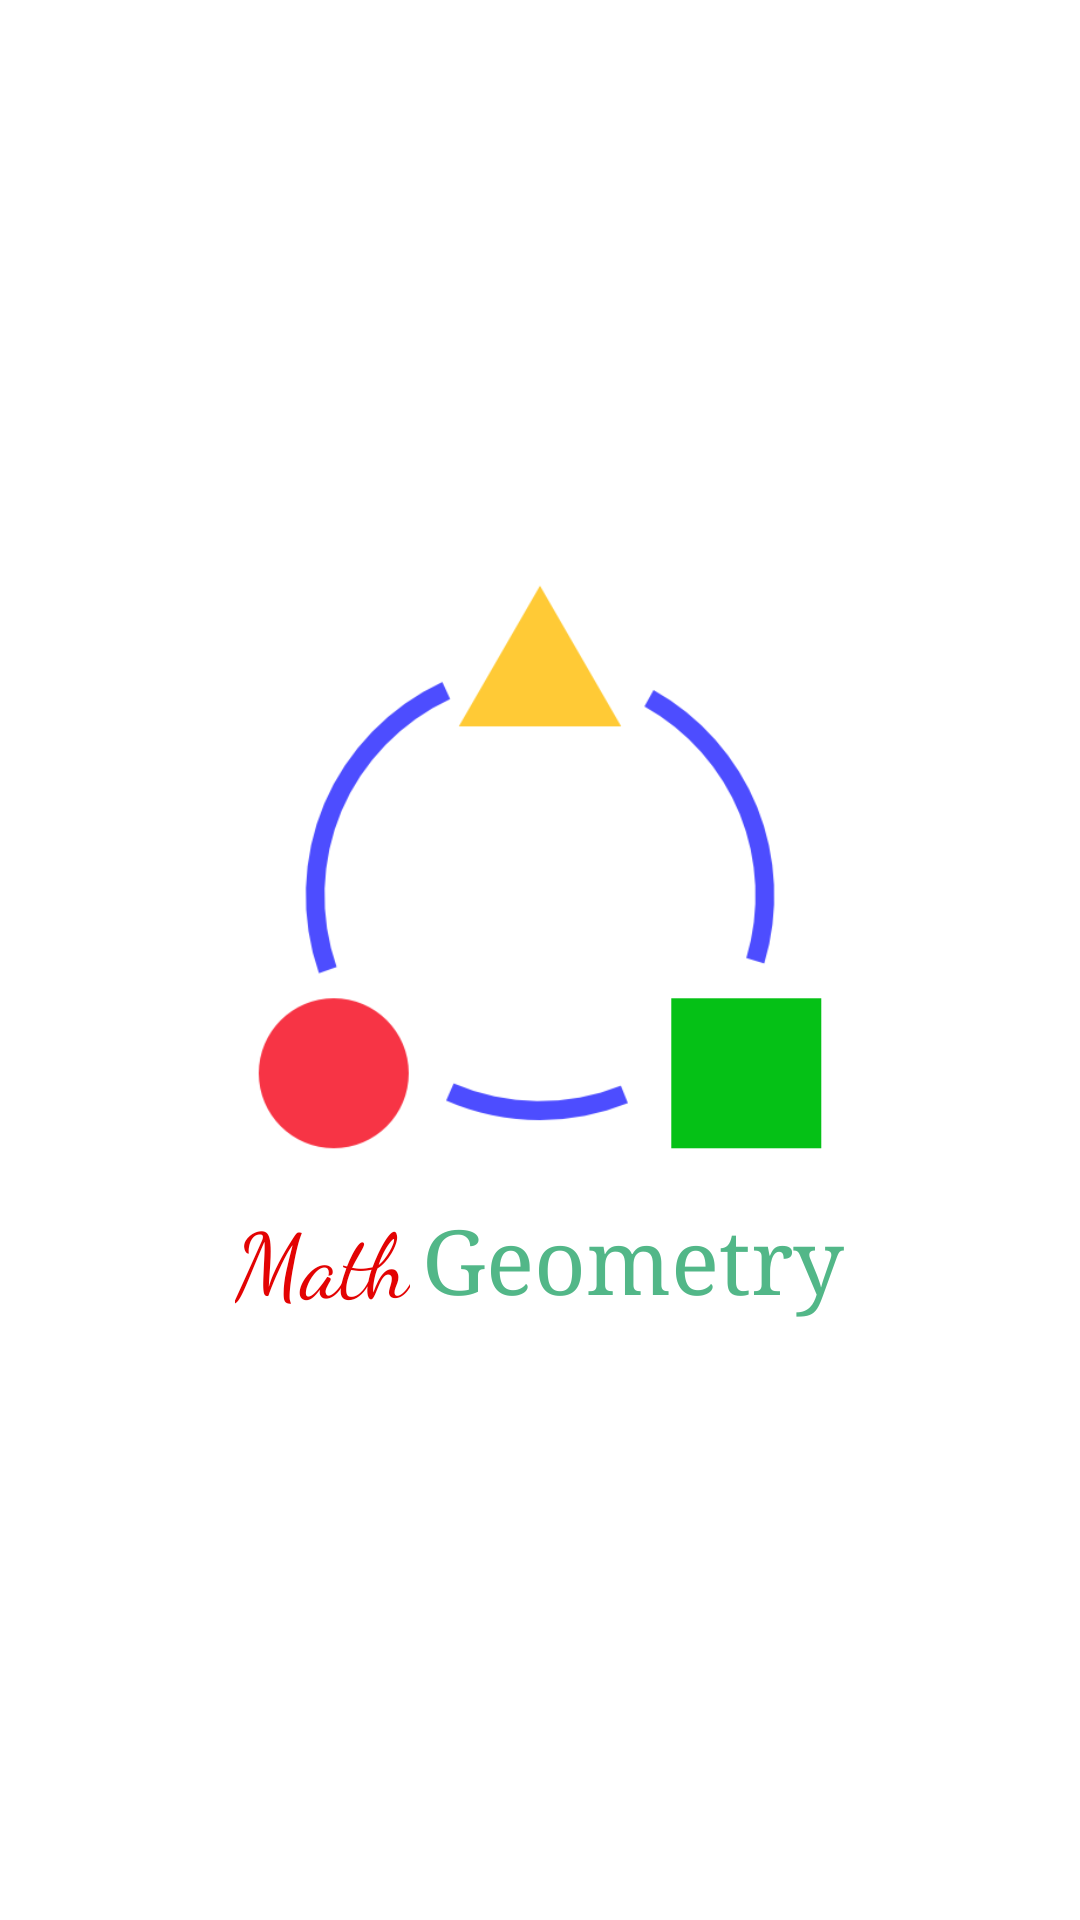

Here is an Android app screen rendered from its layout file. Give the layout XML and the strings, colors and styles it references.
<!-- AndroidManifest.xml: application theme Theme.YourMath -->
<!-- res/layout/splash_screen.xml -->
<?xml version="1.0" encoding="utf-8"?>
<LinearLayout xmlns:android="http://schemas.android.com/apk/res/android"
    android:layout_width="match_parent"
    android:layout_height="match_parent"
    android:gravity="center"
    android:orientation="vertical">

    <ImageView
        android:layout_width="match_parent"
        android:layout_height="200dp"
        android:src="@drawable/diversify"/>

    <LinearLayout
        android:layout_width="match_parent"
        android:layout_height="wrap_content"
        android:orientation="horizontal"
        android:gravity="center">
        <TextView
            android:layout_marginVertical="10dp"
            android:layout_marginHorizontal="2dp"
            android:layout_width="wrap_content"
            android:layout_height="wrap_content"
            android:text="@string/math"
            android:fontFamily="cursive"
            android:textColor="@color/red"
            android:textSize="30sp"/>
        <TextView
            android:layout_marginVertical="10dp"
            android:layout_marginHorizontal="2dp"
            android:layout_width="wrap_content"
            android:layout_height="wrap_content"
            android:text="@string/geometry"
            android:textSize="30sp"
            android:fontFamily="serif"
            android:textColor="@color/green"
            android:textAlignment="center"/>
    </LinearLayout>


</LinearLayout>
<!-- resources referenced by this layout -->
<resources>
  <color name="green">#52b788</color>
  <color name="red">#E30303</color>
  <!-- drawable diversify: png bitmap (drawable, 13758 bytes) -->
  <string name="geometry">Geometry</string>
  <string name="math">Math</string>
  <style name="Theme.YourMath" parent="Theme.MaterialComponents.DayNight.NoActionBar">
          
          <item name="colorPrimary">@color/green</item>
          <item name="colorPrimaryVariant">@color/white</item>
          <item name="colorOnPrimary">@color/red</item>
          
          <item name="colorSecondary">@color/teal_200</item>
          <item name="colorSecondaryVariant">@color/teal_700</item>
          <item name="colorOnSecondary">@color/black</item>
          
          <item name="android:statusBarColor" tools:targetApi="l">@color/green</item>
          
      </style>
  <color name="white">#FFFFFFFF</color>
  <color name="teal_200">#FF03DAC5</color>
  <color name="teal_700">#FF018786</color>
  <color name="black">#FF000000</color>
</resources>
